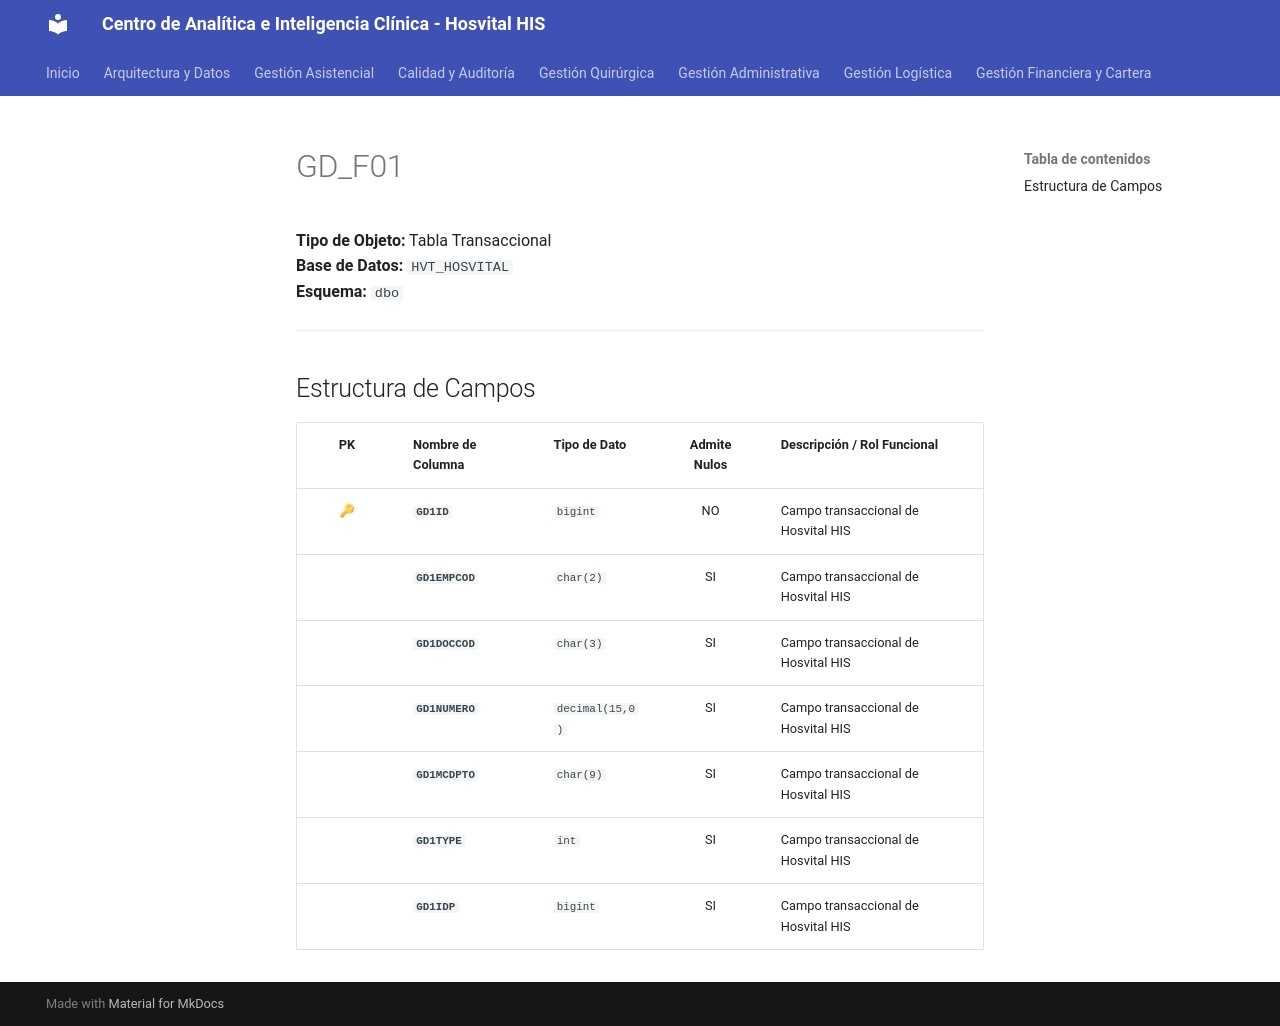

repository: SoporteSaludtech/superset-docs · page: diccionario-general/GD_F01/index.html · generator: mkdocs

# GD_F01

**Tipo de Objeto:** Tabla Transaccional  
**Base de Datos:** `HVT_HOSVITAL`  
**Esquema:** `dbo`

---

## Estructura de Campos

| PK | Nombre de Columna | Tipo de Dato | Admite Nulos | Descripción / Rol Funcional |
| :-: | :--- | :--- | :-: | :--- |
| 🔑 | **`GD1ID`** | `bigint` | NO | Campo transaccional de Hosvital HIS |
|  | **`GD1EMPCOD`** | `char(2)` | SI | Campo transaccional de Hosvital HIS |
|  | **`GD1DOCCOD`** | `char(3)` | SI | Campo transaccional de Hosvital HIS |
|  | **`GD1NUMERO`** | `decimal(15,0)` | SI | Campo transaccional de Hosvital HIS |
|  | **`GD1MCDPTO`** | `char(9)` | SI | Campo transaccional de Hosvital HIS |
|  | **`GD1TYPE`** | `int` | SI | Campo transaccional de Hosvital HIS |
|  | **`GD1IDP`** | `bigint` | SI | Campo transaccional de Hosvital HIS |
